Run: headless pygame with SDL's dummy video driver; simulated clock (each Clock.tick advances the game by its frame time, no real sleeping); random seed 0; keys injected as events and as key.get_pressed() state; mouse plan: one left click at the window centre at the start of phase 2, then a move to the lower-right quarter at the start of phase 3.
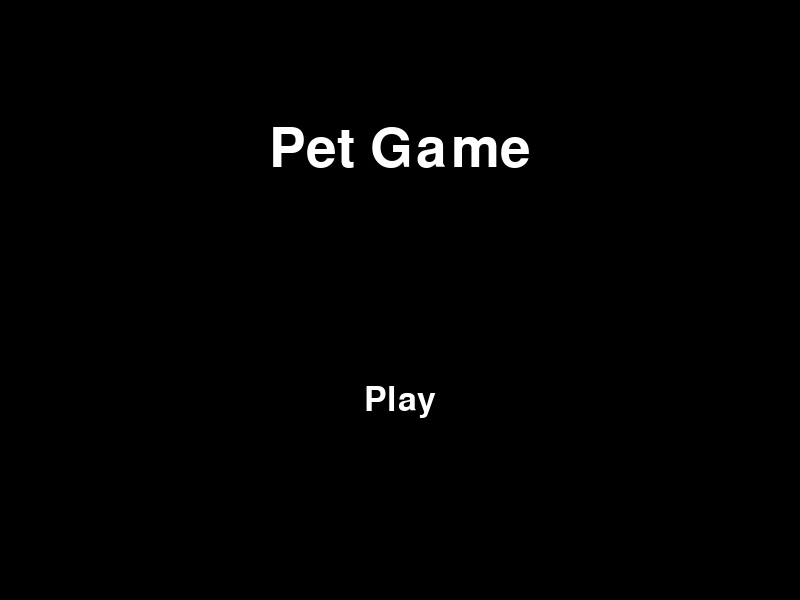
Frame 1 of 4 · flips 1–60 · no input
Frame 2 of 4 · flips 61–180 · clicked the window centre · tapped SPACE, RETURN · held RIGHT (→), D · screen unchanged from frame 1, image omitted
Frame 3 of 4 · flips 181–300 · moved the mouse to the lower-right quarter · held DOWN (↓), S · screen unchanged from frame 2, image omitted
Frame 4 of 4 · flips 301–420 · held LEFT (←), A, UP (↑), W · screen unchanged from frame 3, image omitted

The pygame program that drew these frames:

import pygame
import sys



screen_width = 800
screen_height = 600

WHITE = (255, 255, 255)
BLACK = (0, 0, 0)

class MenuItem:
    def __init__(self, text, pos):
        self.text = text
        self.pos = pos
        self.font_options = pygame.font.Font(None, 50)
        self.rendered_text = self.font_options.render(text, True, WHITE)
        self.rect = self.rendered_text.get_rect(center=pos)

    def is_mouse_selection(self, mouse_pos):
        return self.rect.collidepoint(mouse_pos)


class StartScreen:
    def __init__(self):
        self.screen = pygame.display.set_mode((screen_width, screen_height))
        self.font_title = pygame.font.Font(None, 80)
        self.title_text = self.font_title.render("Pet Game", True, WHITE)
        self.start_button = MenuItem("Play", (screen_width // 2, screen_height // 2 + 100))

    def handle_event(self, event):
        if event.type == pygame.MOUSEBUTTONDOWN:
            mouse_pos = pygame.mouse.get_pos()
            if self.start_button.is_mouse_selection(mouse_pos):
                return True  

    def draw(self):
        self.screen.fill(BLACK)

        title_text_rect = self.title_text.get_rect(center=(screen_width // 2, screen_height // 4))
        self.screen.blit(self.title_text, title_text_rect)

        self.screen.blit(self.start_button.rendered_text, self.start_button.rect)

        pygame.display.flip()


class MainMenu:
    def __init__(self):
        self.screen = pygame.display.set_mode((screen_width, screen_height))
        self.font_title = pygame.font.Font(None, 80)
        self.title_text = self.font_title.render("Game Main Menu", True, WHITE)
        self.menu_items = [
            MenuItem("Start Game", (screen_width // 2, screen_height // 2)),
            MenuItem("Load Game", (screen_width // 2, screen_height // 2 + 50)),
            MenuItem("Options", (screen_width // 2, screen_height // 2 + 100)),
            MenuItem("Quit", (screen_width // 2, screen_height // 2 + 150)),
        ]

    def handle_event(self, event):
        if event.type == pygame.MOUSEBUTTONDOWN:
            mouse_pos = pygame.mouse.get_pos()
            for item in self.menu_items:
                if item.is_mouse_selection(mouse_pos):
                    self.select_option(item.text)

    def select_option(self, option):
        if option == "Start Game":
            print("Start Game clicked!")
            # Start code goes here

        elif option == "Load Game":
            print("Load Game clicked!")
            # Load game code goes here

        elif option == "Options":
            print("Options clicked!")
            # Options menu code goes here

        elif option == "Quit":
            print("Quit clicked!")
            pygame.quit()
            sys.exit()

    def draw(self):
        self.screen.fill(BLACK)

        title_text_rect = self.title_text.get_rect(center=(screen_width // 2, screen_height // 4))
        self.screen.blit(self.title_text, title_text_rect)

        for item in self.menu_items:
            self.screen.blit(item.rendered_text, item.rect)

        pygame.display.flip()


class Game:
    def __init__(self):
        pygame.init()
        pygame.display.set_caption("Pet Game")
        self.start_screen = StartScreen()
        self.main_menu = MainMenu()
        self.show_start_screen = True

    def run(self):
        running = True
        while running:
            for event in pygame.event.get():
                if event.type == pygame.QUIT:
                    pygame.quit()
                    sys.exit()

                if self.show_start_screen:
                    transition_to_menu = self.start_screen.handle_event(event)
                    if transition_to_menu:
                        self.show_start_screen = False
                else:
                    self.main_menu.handle_event(event)

            if self.show_start_screen:
                self.start_screen.draw()
            else:
                self.main_menu.draw()


game = Game()
game.run()
